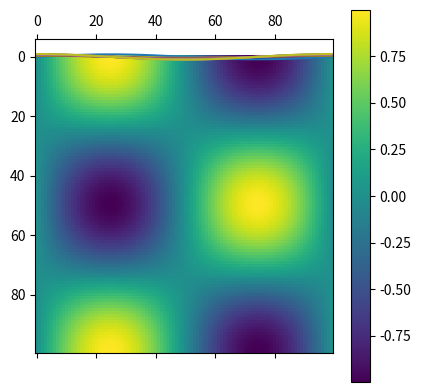
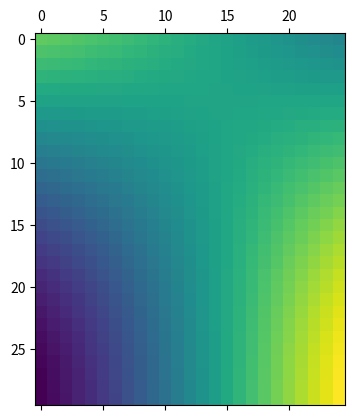
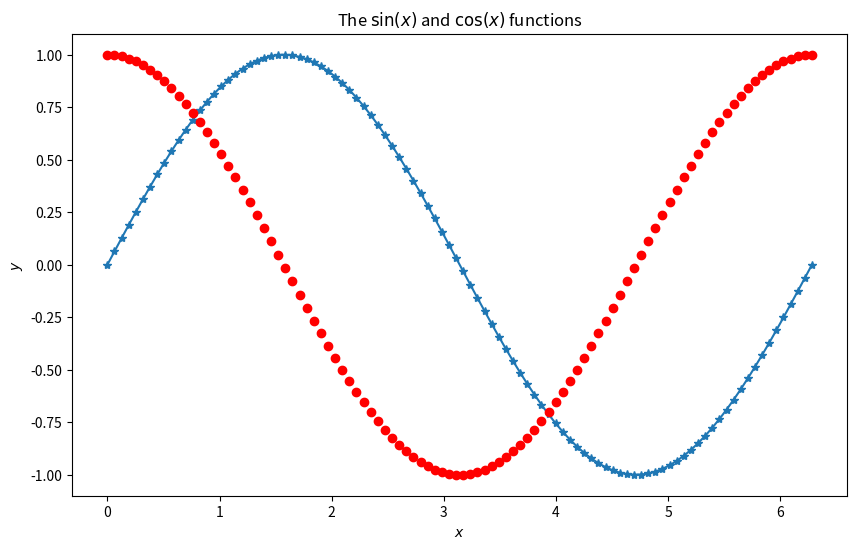
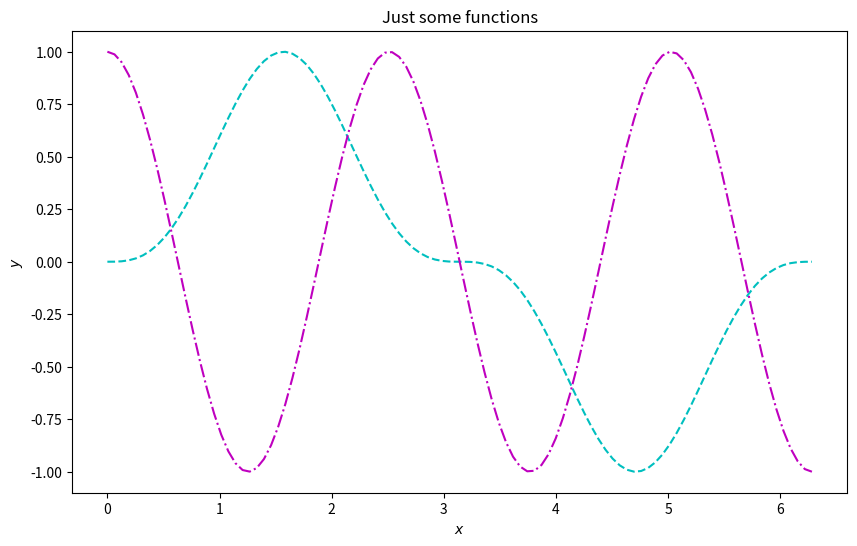
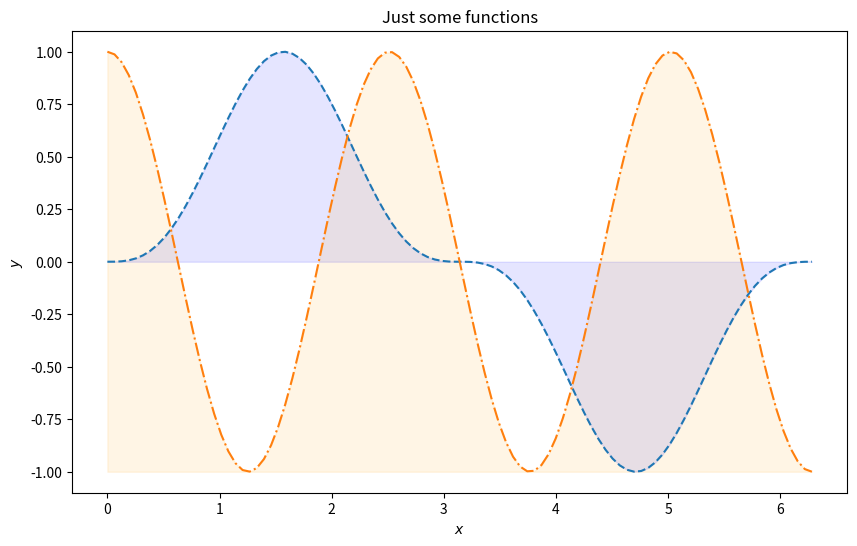
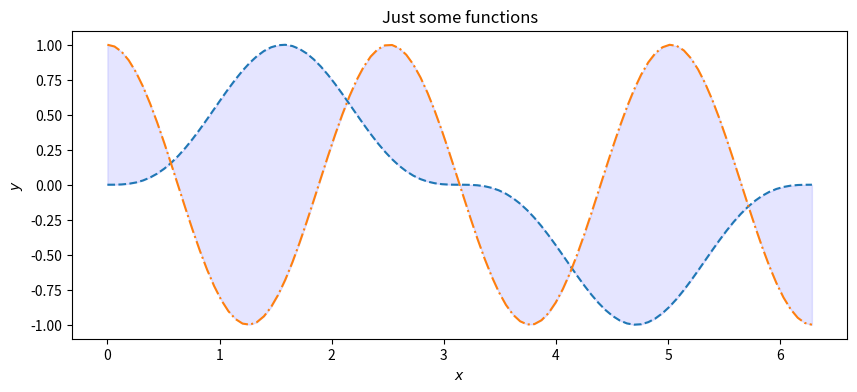
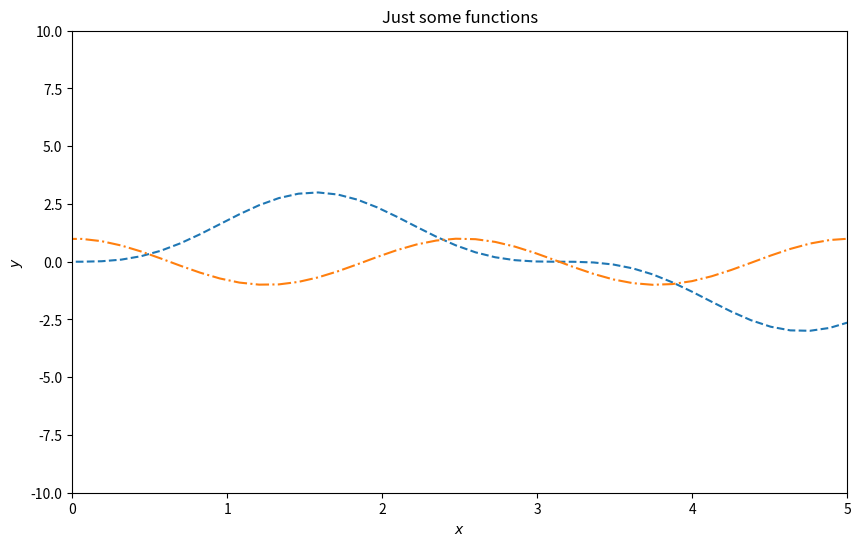
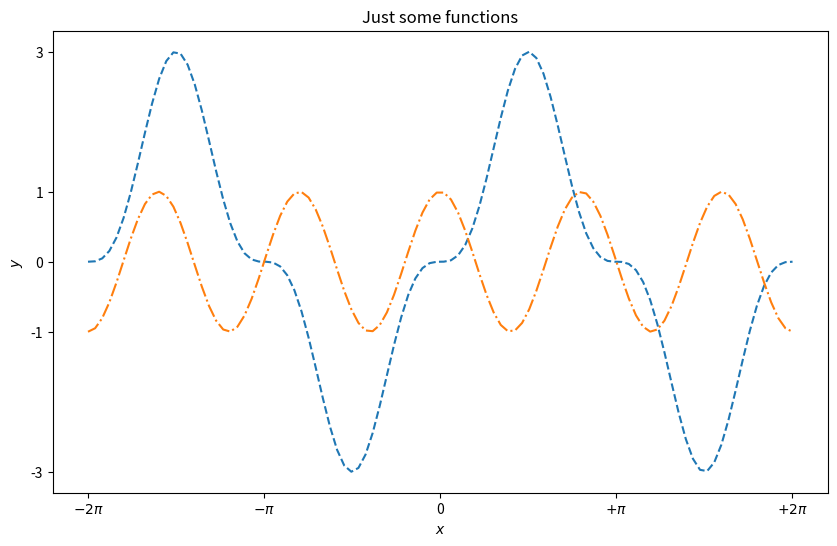
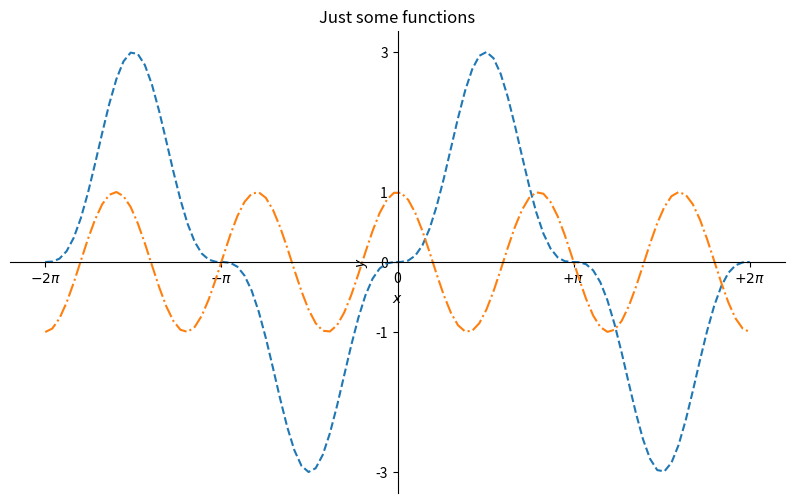
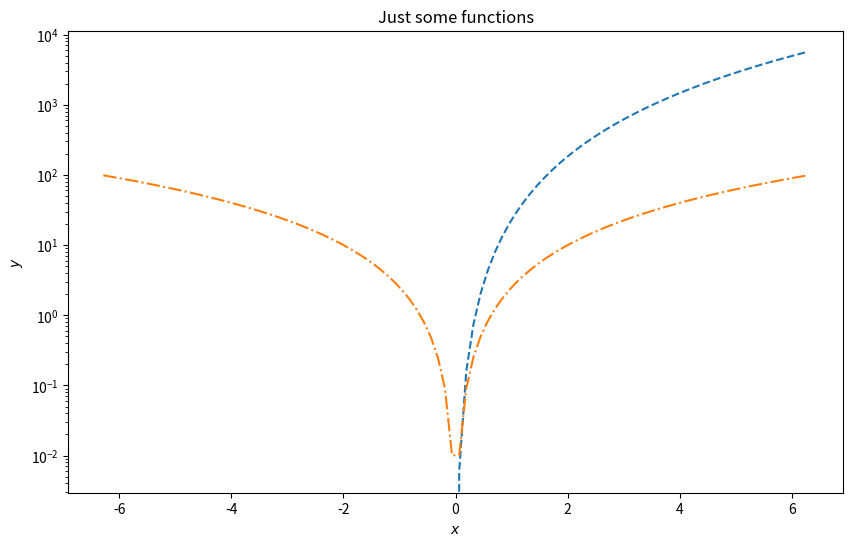
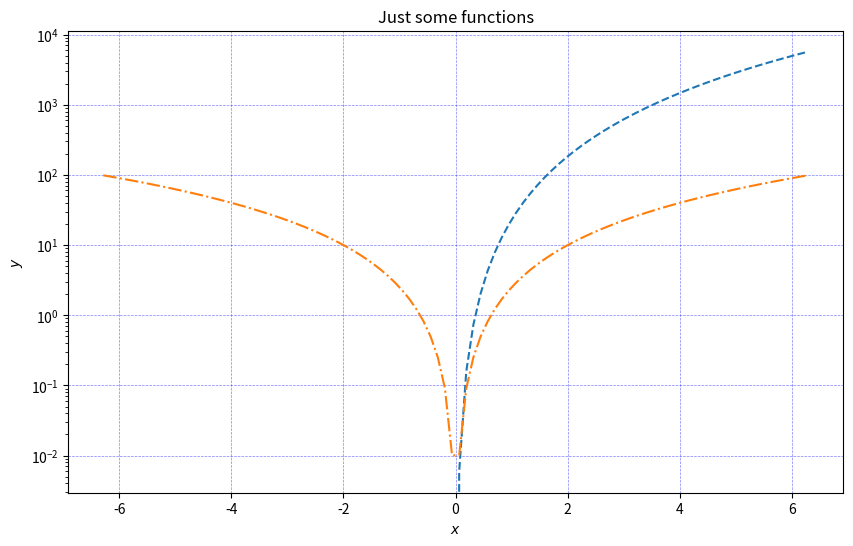
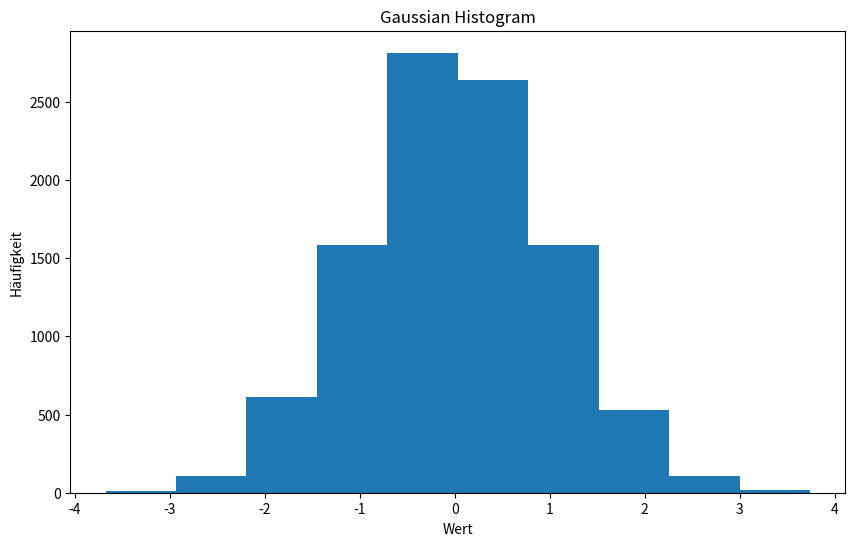
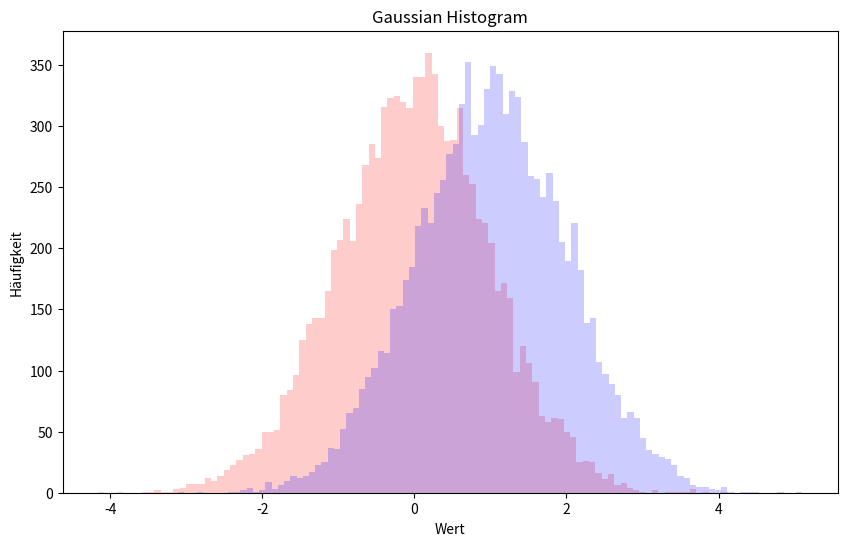
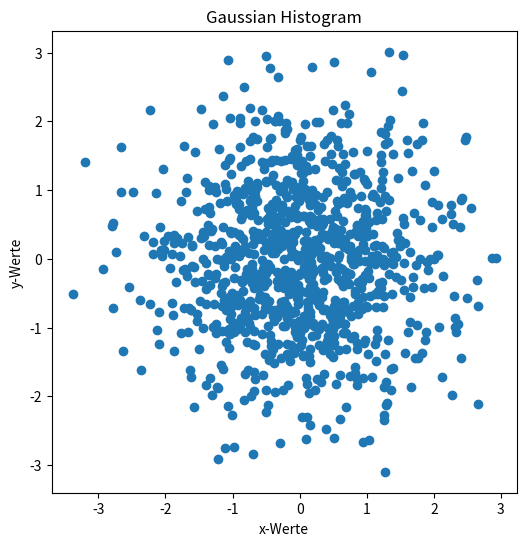

Write the Python code that produced these figures, in order. (Note: this script raises an exception after producing the figures.)
import numpy as np

a = np.arange(0,100,1)
b = np.linspace(0,10,100)

c = a**b
print(c)

%matplotlib inline
import numpy as np
import matplotlib.pyplot as plt

plt.figure(figsize=(10,10))

a = np.zeros(shape=(100,100))

x = np.linspace(0.0, 2* np.pi, 100)
y = np.linspace(0.0, 2* np.pi, 100)

x_pos = 0
for i in x:
    y_pos=0
    for j in y:
        a[x_pos, y_pos] = np.cos(i)*np.sin(j)
        y_pos += 1
    x_pos += 1
      
plt.matshow(a)
plt.colorbar()

plt.show()

plt.plot(a[40,:])
#plt.plot(a[:,30])
#plt.plot(a[20,:])
#plt.plot(a[65,:])
#plt.plot(a[:,35])
plt.show()

plt.plot(a[:,55:70:2])
plt.show()

plt.matshow(a[20:50,35:60])
plt.show()

import numpy as np

x = np.arange(1, 10, 1)
print(x)
ind = np.array([0, 2, 3, 7]) # indices of elements we would like to extract
b = x[ind]
print(b)

# Note that boolean-indexing is usually never done explicitely
# but indirectly via masking (see below). We show the explicit
# boolean masking for demonstration purposes here.
import numpy as np

x = np.arange(1, 5, 1)
print(x)
# we access indices that are 'True' in a boolean array
# of the same size as x:
ind = np.array([True, False, True, True])
b = x[ind]
print(b)

import numpy as np
import numpy.random as nr

x = nr.randint(-10, 10, 10)
print('Ursprungsarray mit Zufallszahlen: ', x)
mask1 = (x > 0)  # mask is a bool array
y = x[mask1]     # extract the values from x where mask = True
print('Alle Werte groesser als 0: ',y)
mask2 = (x > 0) & (x < 4)  # combined mask (and condition)
mask3 = (x < -5) | ( x > 5) # combined mask (or condition)
print('Alle Werte zwischen 0 und 4: ', x[mask2])
print('Alle Werte kleiner -5 oder groesser als +5: ', x[mask3])

import numpy as np

a = np.arange(0, 11, 1)

b = a[::2] # get each second number of a
print('Teil-Liste b: ',b)

# create the 'same' array with fancy indexing:
c = a[np.array([0, 2, 4, 6, 8, 10])]
print('Teil-Liste c: ',c)

# create again the 'same' array with masking:
d = a[a%2 == 0]
print('Teil-Liste d: ',d)

# only a modification in b also modifies a!
b[0] = 5
print('Ursprungsliste: ', a, 'Teil-Liste b: ', b)

c[1] = 100
print('Ursprungsliste: ', a,'Teil-Liste c: ', c)

d[2] = 1000
print('Ursprungsliste: ', a,'Teil-Liste d: ', d)

import numpy as np

a = np.arange(0, 11, 1)
print(a)
ind = np.array([0, 2, 4])
a[ind] = 1000
print(a)

b = np.arange(0, 11, 1)
print(b)
b[b%2 == 0] = 1000
print(b)



%matplotlib inline
import matplotlib.pyplot as plt

plt.figure(figsize=(10,6))

# Note that you can use LaTeX in for labels, titles
# etc.
plt.xlabel(r"$x$")
plt.ylabel(r"$y$")
plt.title(r"The $\sin(x)$ and $\cos(x)$ functions")

x = np.linspace(0.0, 2.0 * np.pi, 100)
sinx = np.sin(x)
cosx = np.cos(x)

# a simple x-y plot
plt.plot(x, sinx, "*-")
plt.plot(x, cosx, "ro")
plt.show()

#plt.savefig('/pfad/dateiname.png')

plt.figure(figsize=(10,6))

plt.xlabel(r"$x$")
plt.ylabel(r"$y$")
plt.title(r"Just some functions")

x = np.linspace(0.0, 2.0 * np.pi, 100)
fkt1 = np.sin(x)**3
fkt2 = np.cos(2.5*x)

# a simple x-y plot
plt.plot(x, fkt1, "c--")
plt.plot(x, fkt2, "m-.")
plt.show()

plt.figure(figsize=(10,6))

plt.xlabel(r"$x$")
plt.ylabel(r"$y$")
plt.title(r"Just some functions")

plt.fill_between(x, 0, fkt1, color='blue', alpha=.1)
plt.fill_between(x, -1, fkt2, color='orange', alpha=.1)

plt.plot(x, fkt1, "--")
plt.plot(x, fkt2, "-.")
plt.show()

plt.figure(figsize=(10,4))

plt.xlabel(r"$x$")
plt.ylabel(r"$y$")
plt.title(r"Just some functions")

plt.fill_between(x, fkt1, fkt2, color='blue', alpha=0.1)

plt.plot(x, fkt1, "--")
plt.plot(x, fkt2, "-.")
plt.show()

plt.figure(figsize=(10,6))

plt.xlabel(r"$x$")
plt.ylabel(r"$y$")
plt.title(r"Just some functions")

x = np.linspace(-2.0 * np.pi, 2.0 * np.pi, 100)
fkt1 = 3*np.sin(x)**3
fkt2 = np.cos(2.5*x)


plt.axis([0, 5, -10, 10]) # values: xmin, xmax, ymin, ymax

plt.plot(x, fkt1, "--")
plt.plot(x, fkt2, "-.")
plt.show()

plt.figure(figsize=(10,6))

plt.xlabel(r"$x$")
plt.ylabel(r"$y$")
plt.title(r"Just some functions")

x = np.linspace(-2.0 * np.pi, 2.0 * np.pi, 100)
fkt1 = 3*np.sin(x)**3
fkt2 = np.cos(2.5*x)

plt.xticks( [-6.28, -3.14, 0, 3.14, 6.28],
        [r'$-2\pi$', r'$-\pi$', 0, r'$+\pi$', r'$+2\pi$'])
plt.yticks([-3, -1, 0, +1, 3])

plt.plot(x, fkt1, "--")
plt.plot(x, fkt2, "-.")
plt.show()

plt.figure(figsize=(10,6))

plt.xlabel(r"$x$")
plt.ylabel(r"$y$")
plt.title(r"Just some functions")

x = np.linspace(-2.0 * np.pi, 2.0 * np.pi, 100)
fkt1 = 3*np.sin(x)**3
fkt2 = np.cos(2.5*x)

ax = plt.gca()
ax.spines['top'].set_color('none')
ax.spines['right'].set_color('none')
ax.spines['bottom'].set_position(('data',0))
ax.spines['left'].set_position(('data',0))

plt.xticks( [-6.28, -3.14, 0, 3.14, 6.28],
        [r'$-2\pi$', r'$-\pi$', 0, r'$+\pi$', r'$+2\pi$'])
plt.yticks([-3, -1, 0, +1, 3])

plt.plot(x, fkt1, "--")
plt.plot(x, fkt2, "-.")
plt.show()

plt.figure(figsize=(10,6))

plt.xlabel(r"$x$")
plt.ylabel(r"$y$")
plt.title(r"Just some functions")

x = np.linspace(-2.0 * np.pi, 2.0 * np.pi, 100)
fkt1 = 23*x**3
fkt2 = 2.5*x**2

plt.yscale('log') 

plt.plot(x, fkt1, "--")
plt.plot(x, fkt2, "-.")
plt.show()

plt.figure(figsize=(10,6))

plt.xlabel(r"$x$")
plt.ylabel(r"$y$")
plt.title(r"Just some functions")

x = np.linspace(-2.0 * np.pi, 2.0 * np.pi, 100)
fkt1 = 23*x**3
fkt2 = 2.5*x**2

plt.yscale('log') 

plt.grid(color='b', alpha=0.5, linestyle='dashed', linewidth=0.5)

plt.plot(x, fkt1, "--")
plt.plot(x, fkt2, "-.")
plt.show()

import matplotlib.pyplot as plt
import numpy as np

plt.figure(figsize=(10,6))

gaussian_numbers = np.random.normal(size=10000)

print(gaussian_numbers)

plt.hist(gaussian_numbers)

plt.title("Gaussian Histogram")
plt.xlabel("Wert")
plt.ylabel("Häufigkeit")

plt.show()

plt.figure(figsize=(10,6))

plt.title("Gaussian Histogram")
plt.xlabel("Wert")
plt.ylabel("Häufigkeit")

gaussian_numbers = np.random.normal(size=10000)
gaussian_numbers2 = np.random.normal(size=10000)

plt.hist(gaussian_numbers, bins=100, color="red",alpha=0.2)
plt.hist(gaussian_numbers2+1, bins=100, color="blue",alpha=0.2)
plt.show()

import matplotlib.pyplot as plt
import numpy as np

plt.figure(figsize=(6,6))

numbers_x = np.random.normal(size=1000)
numbers_y = np.random.normal(size=1000)

plt.scatter(numbers_x,numbers_y)

plt.title("Gaussian Histogram")
plt.xlabel("x-Werte")
plt.ylabel("y-Werte")

plt.show()

print("Hallo")

import numpy as np
x = np.linspace(-1.0, 2.0, 51)

def printstatement(param1, param2):
    print("Hello World")
    return None

def funktion_ohne_parameter():
    print("Ich gebe nur Text aus...")

funktion_ohne_parameter()

def twelvedays(day,text):
    print("On the ", day, ". day of Christmas, my true love sent to me: ",text)

twelvedays(1,"A partridge in a pear tree.")
twelvedays(2,"Two turtle doves.")
twelvedays(3,"Three French hens.")

def xhochy(x,y=2):
    print(x**y)

xhochy(5,3)
xhochy(5)

def xhochy(x,y=2):
    return x**y

value = xhochy(6,3)
print(value)

def fahrenheit(T_in_celsius):
    """ returns the temperature in degrees Fahrenheit """
    return (T_in_celsius * 9 / 5) + 32

val = fahrenheit(42)
print(val)

for t in (22.6, 25.8, 27.3, 29.8):
    print(t, ": ", fahrenheit(t))

%matplotlib inline
# coding: utf-8
"""
Draw a minimalist Christmas tree with Python and their awesome libraries.
Code inspired by a StackEchange post and the Christmas spirit.
http://codegolf.stackexchange.com/questions/15860/make-a-scalable-christmas-tree/16358#16358
Author: Franz Navarro - CAChemE.org 
License: MIT 
Dependencies: Python, NumPy, matplotlib
"""
 
import matplotlib as mpl
from mpl_toolkits.mplot3d import Axes3D
import numpy as np
import matplotlib.pyplot as plt


 
# Calculate spiral coordinates for the Xmas tree
theta = np.linspace(-8 * np.pi, 8 * np.pi, 200) 
z = np.linspace(-3, 0, 200)
r = 5
x = r * np.sin(theta)*z
y = r * np.cos(theta)*z
 
# Use matplotib and its OOP interface to draw it 
fig = plt.figure() # Create figure
ax = fig.gca(projection='3d') # It's a 3D Xmas tree!
ax.view_init(15, 0) # Set a nice view angle
#ax._axis3don = False # Hide the 3d axes
 
# Plot the Xmas tree as a line
ax.plot(x, y, z,
        c='green', linewidth=2.5)
 
# Every Xmas tree needs a star
ax.scatter(0, 0, 0.2,
           c='red', s=250, marker='*')
 
# Type here your best whishes
ax.set_title(u"Frohe Weihnachten und ein gutes neues Jahr!")
 
fig.figsize=(10,10)
    
plt.show()

import matplotlib.pyplot as plt
import numpy as np

plt.figure(figsize=(6,6))

gaussian_numbers = np.random.normal(size=10000)

print(gaussian_numbers)



plt.title("Gaussian Histogram")
plt.xlabel("Wert")
plt.ylabel("Häufigkeit")

plt.axis([-2.5,2.5,-20,400])

numbers_x = np.random.normal(size=50)
numbers_y = np.random.random(size=50)

star_x = 0
star_y=310

plt.hist(gaussian_numbers,bins=100,color="green",zorder=0)
plt.scatter(numbers_x,300*numbers_y**2,color="red",s=200,zorder=10)
plt.scatter(star_x,star_y,color="yellow",marker='*',s=5000,zorder=20)

plt.show()

